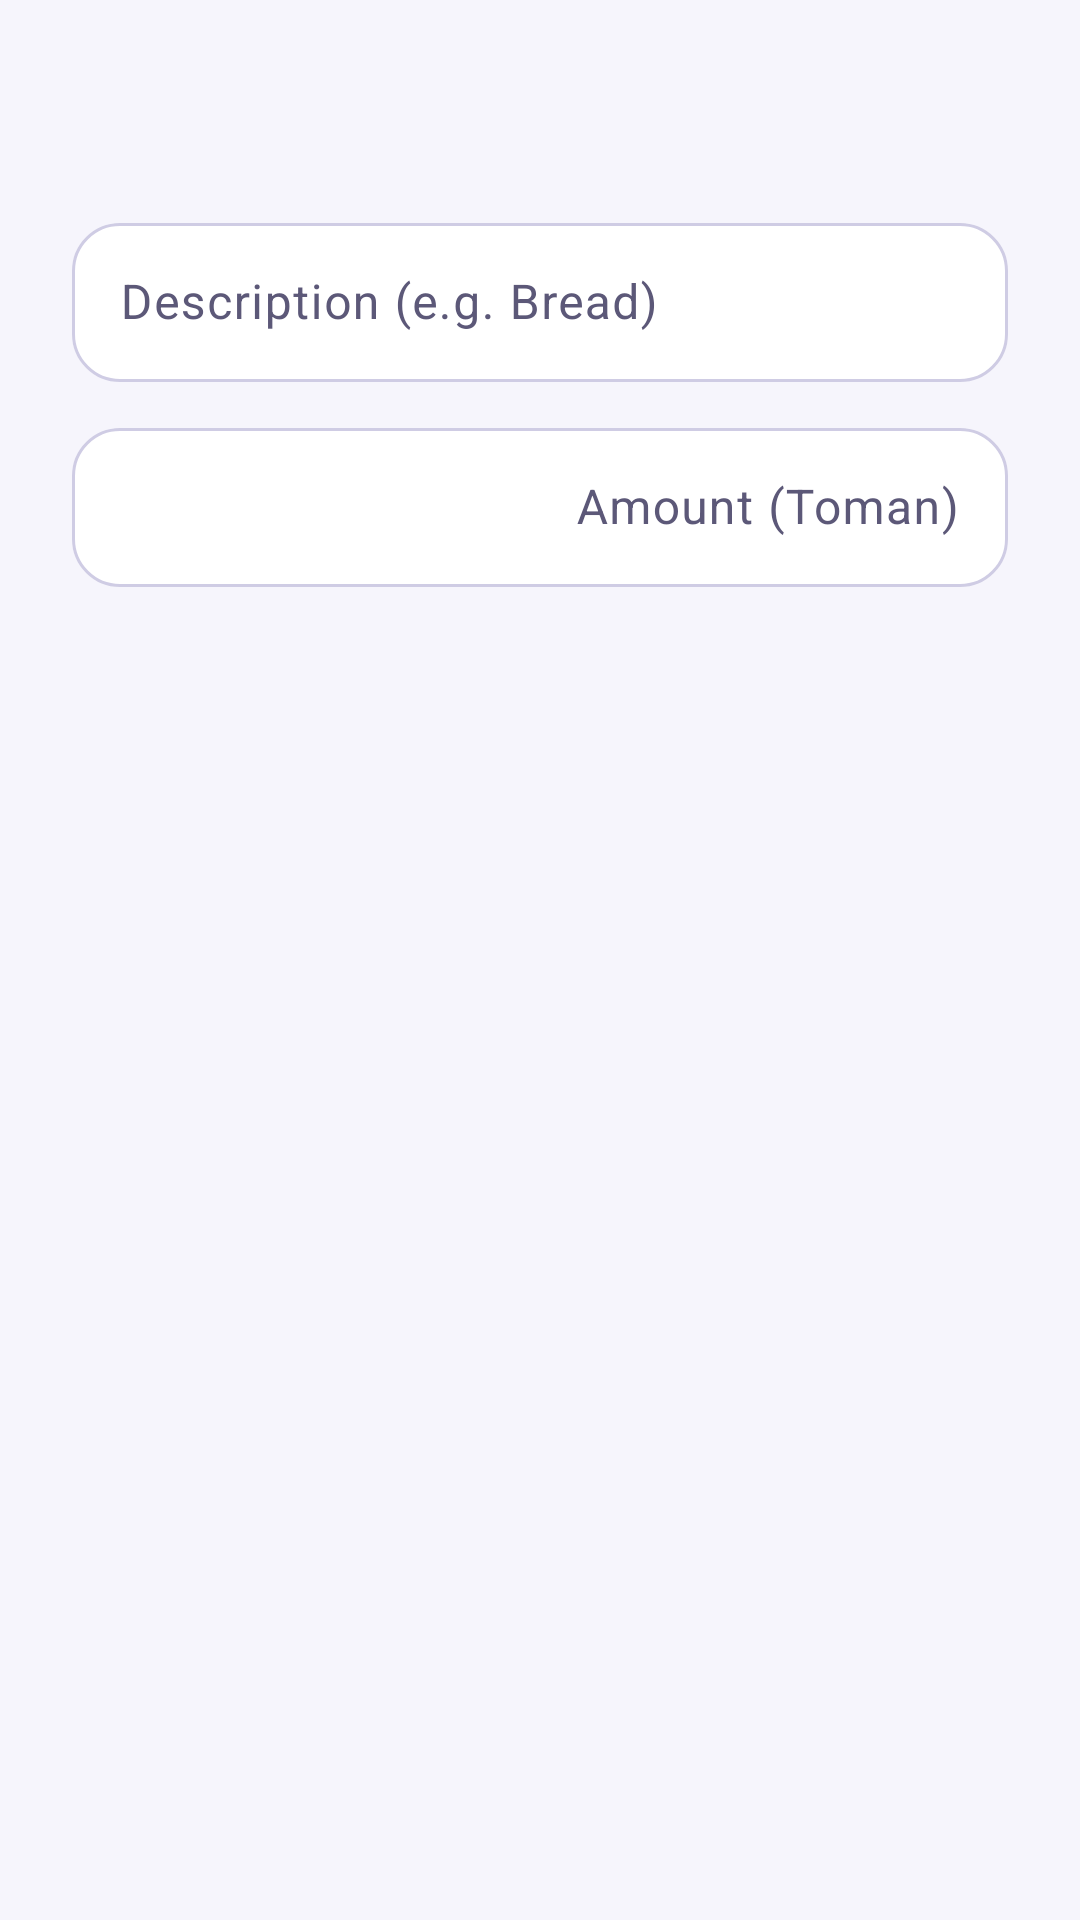

Produce the Android XML layout that renders to this screen, including the resource entries it uses.
<!-- AndroidManifest.xml: application theme Theme.ExpenseTracker -->
<!-- res/layout/dialog_review_sms.xml -->
<?xml version="1.0" encoding="utf-8"?>
<LinearLayout xmlns:android="http://schemas.android.com/apk/res/android"
    xmlns:app="http://schemas.android.com/apk/res-auto"
    xmlns:tools="http://schemas.android.com/tools"
    android:layout_width="match_parent"
    android:layout_height="wrap_content"
    android:orientation="vertical"
    android:layoutDirection="locale"
    android:paddingStart="24dp"
    android:paddingEnd="24dp"
    android:paddingTop="20dp"
    android:paddingBottom="8dp">

    <TextView
        android:id="@+id/tvReviewMeta"
        android:layout_width="match_parent"
        android:layout_height="wrap_content"
        android:textAppearance="?attr/textAppearanceLabelSmall"
        android:textColor="?attr/colorOnSurfaceVariant"
        android:fontFamily="sans-serif"
        android:includeFontPadding="false"
        android:textDirection="locale"
        tools:ignore="HardcodedText"
        tools:text="From 30007556 · Sep 12" />

    <TextView
        android:id="@+id/tvReviewBody"
        android:layout_width="match_parent"
        android:layout_height="wrap_content"
        android:layout_marginTop="6dp"
        android:maxLines="4"
        android:ellipsize="end"
        android:textAppearance="?attr/textAppearanceBodySmall"
        android:textColor="?attr/colorOnSurfaceVariant"
        android:fontFamily="sans-serif"
        android:includeFontPadding="false"
        android:textDirection="locale"
        tools:ignore="HardcodedText"
        tools:text="Purchase of 150,000 Rial at Digikala was successful." />

    <com.google.android.material.textfield.TextInputLayout
        style="@style/Widget.Material3.TextInputLayout.OutlinedBox" app:boxBackgroundColor="?attr/colorSurfaceContainerLowest"
        app:shapeAppearanceOverlay="@style/ShapeAppearanceOverlay.App.RoundedField"
        android:layout_width="match_parent"
        android:layout_height="wrap_content"
        android:layout_marginTop="16dp"
        android:hint="@string/hint_description">

        <com.google.android.material.textfield.TextInputEditText
            android:id="@+id/etReviewTitle"
            android:layout_width="match_parent"
            android:layout_height="wrap_content"
            android:textDirection="locale"
            android:fontFamily="sans-serif"
            android:includeFontPadding="false"
            android:inputType="text" />
    </com.google.android.material.textfield.TextInputLayout>

    <com.google.android.material.textfield.TextInputLayout
        style="@style/Widget.Material3.TextInputLayout.OutlinedBox" app:boxBackgroundColor="?attr/colorSurfaceContainerLowest"
        app:shapeAppearanceOverlay="@style/ShapeAppearanceOverlay.App.RoundedField"
        android:layout_width="match_parent"
        android:layout_height="wrap_content"
        android:layout_marginTop="10dp"
        android:hint="@string/hint_amount">

        <com.google.android.material.textfield.TextInputEditText
            android:id="@+id/etReviewAmount"
            android:layout_width="match_parent"
            android:layout_height="wrap_content"
            android:gravity="end"
            android:textDirection="ltr"
            android:fontFamily="sans-serif"
            android:fontFeatureSettings="tnum"
            android:includeFontPadding="false"
            android:digits="0123456789۰۱۲۳۴۵۶۷۸۹٠١٢٣٤٥٦٧٨٩"
            android:inputType="number" />
    </com.google.android.material.textfield.TextInputLayout>

    <HorizontalScrollView
        android:layout_width="match_parent"
        android:layout_height="wrap_content"
        android:layout_marginTop="10dp"
        android:scrollbars="none">

        <com.google.android.material.chip.ChipGroup
            android:id="@+id/chipGroupReviewCategory"
            android:layout_width="wrap_content"
            android:layout_height="wrap_content"
            app:singleSelection="true"
            app:selectionRequired="true"
            app:singleLine="true" />
    </HorizontalScrollView>

</LinearLayout>
<!-- resources referenced by this layout -->
<resources>
  <string name="hint_amount">Amount (Toman)</string>
  <string name="hint_description">Description (e.g. Bread)</string>
  <style name="ShapeAppearanceOverlay.App.RoundedField" parent="">
          <item name="cornerFamily">rounded</item>
          <item name="cornerSize">16dp</item>
      </style>
  <color name="purple">#4F46E5</color>
  <color name="white">#FFFFFF</color>
  <color name="primary_container">#E0E7FF</color>
  <color name="on_primary_container">#1E1B4B</color>
  <color name="teal">#0EA5A5</color>
  <color name="secondary_container">#CCFBF1</color>
  <color name="on_secondary_container">#042F2E</color>
  <color name="rose">#E11D48</color>
  <color name="tertiary_container">#FFE4E6</color>
  <color name="on_tertiary_container">#4C0519</color>
  <color name="surface">#FBFAFF</color>
  <color name="text_primary">#1A1730</color>
  <color name="surface_container_high">#E8E6F5</color>
  <color name="text_secondary">#5C5878</color>
  <color name="surface_container_lowest">#FFFFFF</color>
  <color name="surface_container_low">#F5F4FC</color>
  <color name="surface_container">#EFEDF9</color>
  <color name="surface_container_highest">#E1DFEF</color>
  <color name="divider">#CFCCE4</color>
  <color name="outline_variant">#E2DFF1</color>
  <color name="red">#D8483E</color>
  <color name="background">#F6F5FC</color>
  <style name="ThemeOverlay.App.Dialog" parent="ThemeOverlay.Material3.MaterialAlertDialog">
          <item name="shapeAppearanceOverlay">@style/ShapeAppearanceOverlay.App.RoundedCard</item>
          <item name="android:windowAnimationStyle">@style/Animation.App.Dialog</item>
      </style>
  <style name="ShapeAppearanceOverlay.App.RoundedCard" parent="">
          <item name="cornerFamily">rounded</item>
          <item name="cornerSize">32dp</item>
      </style>
  <style name="Animation.App.Dialog" parent="Animation.AppCompat.Dialog">
          <item name="android:windowEnterAnimation">@anim/dialog_enter</item>
          <item name="android:windowExitAnimation">@anim/dialog_exit</item>
      </style>
</resources>
